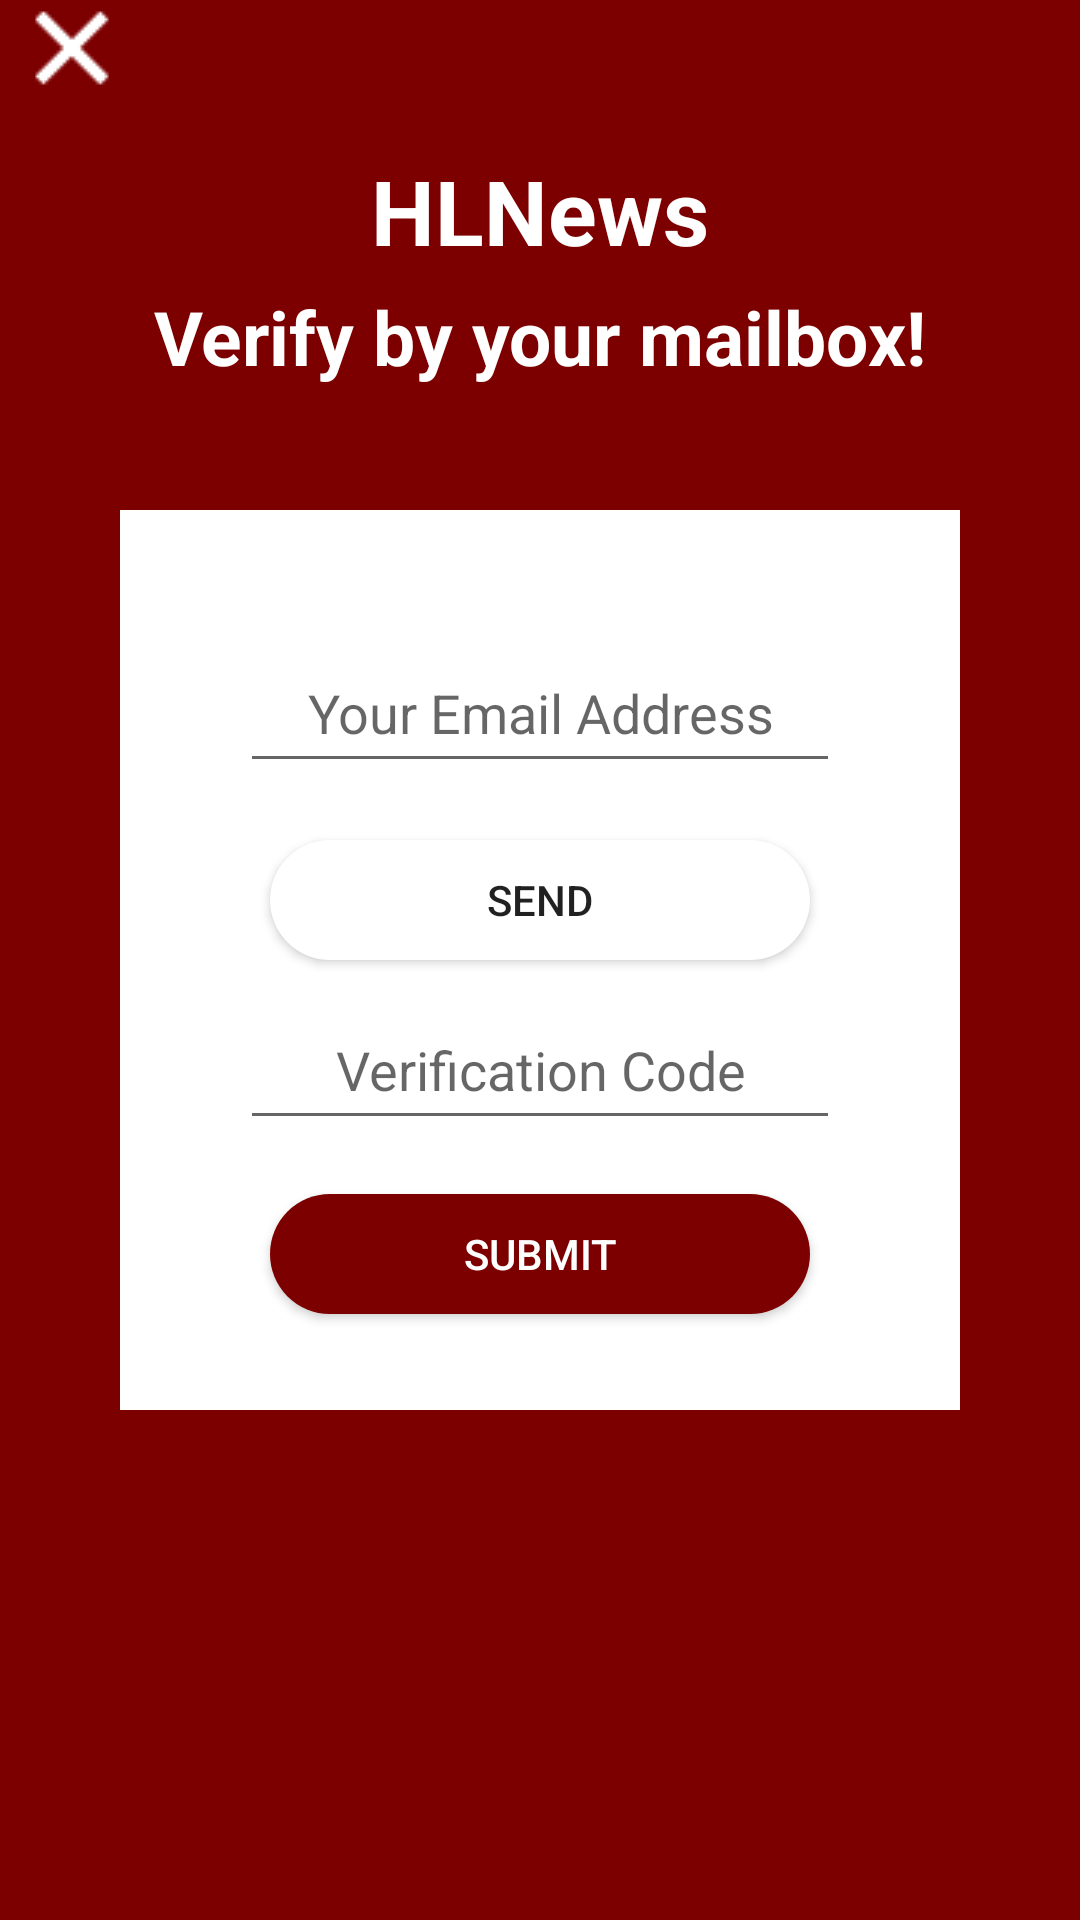

The Android layout XML behind this screen, and the referenced resources:
<!-- AndroidManifest.xml: application theme AppTheme -->
<!-- res/layout/register_email.xml -->
<?xml version="1.0" encoding="utf-8"?>
<RelativeLayout xmlns:android="http://schemas.android.com/apk/res/android"
    android:layout_width="match_parent"
    android:layout_height="match_parent"
    android:background="@color/colorPrimary"
    >
    <ImageView
        android:id="@+id/cancel_e_rg"
        android:layout_width="wrap_content"
        android:layout_height="wrap_content"
        android:src="@drawable/cancel"
        android:layout_alignParentTop="true"
        android:layout_toStartOf="@+id/linearLayout"
        android:clickable="true"/>
    <TextView
        android:layout_width="wrap_content"
        android:layout_height="wrap_content"
        android:text="@string/app_name"
        android:textColor="@color/title"
        android:textSize="30dp"
        android:textStyle="bold"
        android:id="@+id/log_title"
        android:layout_marginTop="50dp"
        android:layout_alignParentTop="true"
        android:layout_centerHorizontal="true" />
    <TextView
        android:layout_width="wrap_content"
        android:layout_height="wrap_content"
        android:text="@string/verify_mail"
        android:textStyle="bold"
        android:textColor="@color/title"
        android:textSize="25dp"
        android:layout_marginTop="5dp"
        android:layout_below="@+id/log_title"
        android:layout_centerHorizontal="true"
        android:id="@+id/textView" />
    <RelativeLayout
        android:layout_width="280dp"
        android:layout_height="300dp"
        android:background="@color/title"
        android:id="@+id/linearLayout"
        android:layout_centerVertical="true"
        android:layout_centerHorizontal="true">
        <EditText
            android:id="@+id/rg_email"
            android:layout_width="180dp"
            android:layout_height="50dp"
            android:hint="@string/your_email"
            android:singleLine="true"
            android:inputType="textEmailAddress"
            android:layout_above="@+id/textView3"
            android:layout_alignEnd="@+id/vf_code"
            android:layout_alignStart="@+id/vf_code"
            android:textAlignment="center"/>
        <Button
            android:layout_width="wrap_content"
            android:layout_height="40dp"
            android:text="Send"
            android:background="@drawable/rg_buttom"
            android:id="@+id/button2"
            android:clickable="true"
            android:layout_above="@+id/vf_code"
            android:layout_marginBottom="10dp"
            android:layout_alignStart="@+id/btn_submit_rg"
            android:layout_alignEnd="@+id/btn_submit_rg" />
        <TextView
            android:layout_width="wrap_content"
            android:layout_height="wrap_content"
            android:text=""
            android:id="@+id/textView3"
            android:layout_above="@+id/button2"
            android:layout_centerHorizontal="true" />
        <EditText
            android:id="@+id/vf_code"
            android:layout_width="200dp"
            android:layout_height="50dp"
            android:hint="@string/verify_code"
            android:singleLine="true"
            android:ems="4"
            android:inputType="text"
            android:textAlignment="center"
            android:layout_above="@+id/btn_submit_rg"
            android:layout_centerHorizontal="true"
            android:layout_marginBottom="18dp" />
        <Button
            android:layout_width="180dp"
            android:layout_height="40dp"
            android:text="@string/submit"
            android:textColor="@color/title"
            android:background="@drawable/em_button"
            android:id="@+id/btn_submit_rg"
            android:layout_marginBottom="32dp"
            android:layout_alignParentBottom="true"
            android:layout_centerHorizontal="true"
            android:clickable="false"/>
    </RelativeLayout>



</RelativeLayout>
<!-- resources referenced by this layout -->
<resources>
  <color name="colorPrimary">#7d0000</color>
  <color name="title">#ffffff</color>
  <!-- drawable cancel: png bitmap (drawable, 377 bytes) -->
  <!-- drawable em_button (drawable) -->
  <?xml version="1.0" encoding="utf-8"?>
  <shape
      xmlns:android="http://schemas.android.com/apk/res/android"
      android:shape="rectangle">
      
      <solid android:color="@color/login" />
      
      
      <corners android:radius="20dip" />
  
      
      <padding
          android:left="10dp"
          android:top="10dp"
          android:right="10dp"
          android:bottom="10dp"
          />
  </shape>
  <!-- drawable rg_buttom (drawable) -->
  <?xml version="1.0" encoding="utf-8"?>
  <shape
      xmlns:android="http://schemas.android.com/apk/res/android"
      android:shape="rectangle">
      
      <solid android:color="#fff" />
      
      
      <corners android:radius="20dip" />
  
      
      <padding
          android:left="10dp"
          android:top="10dp"
          android:right="10dp"
          android:bottom="10dp"
          />
  </shape>
  <string name="app_name">HLNews</string>
  <string name="submit">Submit</string>
  <string name="verify_code">Verification Code</string>
  <string name="verify_mail">Verify by your mailbox!</string>
  <string name="your_email">Your Email Address</string>
  <style name="AppTheme" parent="Theme.AppCompat.Light.NoActionBar">
          
          <item name="colorPrimary">@color/colorPrimary</item>
          <item name="colorPrimaryDark">@color/colorPrimaryDark</item>
          <item name="colorAccent">@color/colorAccent</item>
      </style>
  <color name="login">#7d0000</color>
  <color name="colorPrimaryDark">#7d0000</color>
  <color name="colorAccent">#7d0000</color>
</resources>
